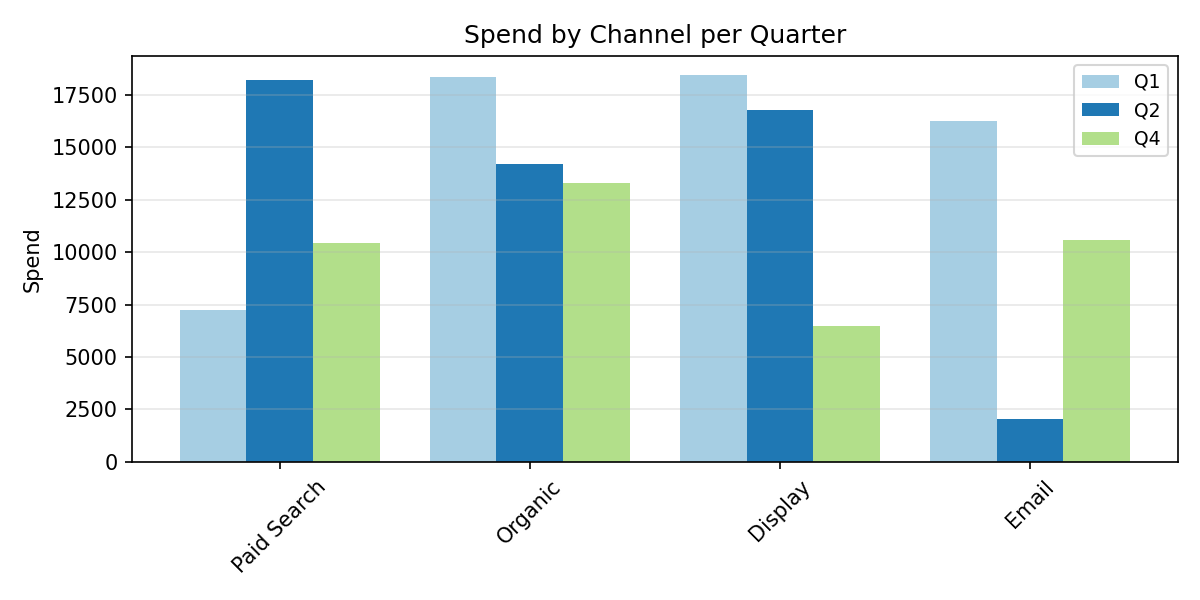

The data file committed next to this chart (first rows):
Category, Q1, Q2, Q4
Paid Search, 7231, 18202, 10445
Organic, 18341, 14182, 13304
Display, 18430, 16797, 6479
Email, 16237, 2066, 10594
